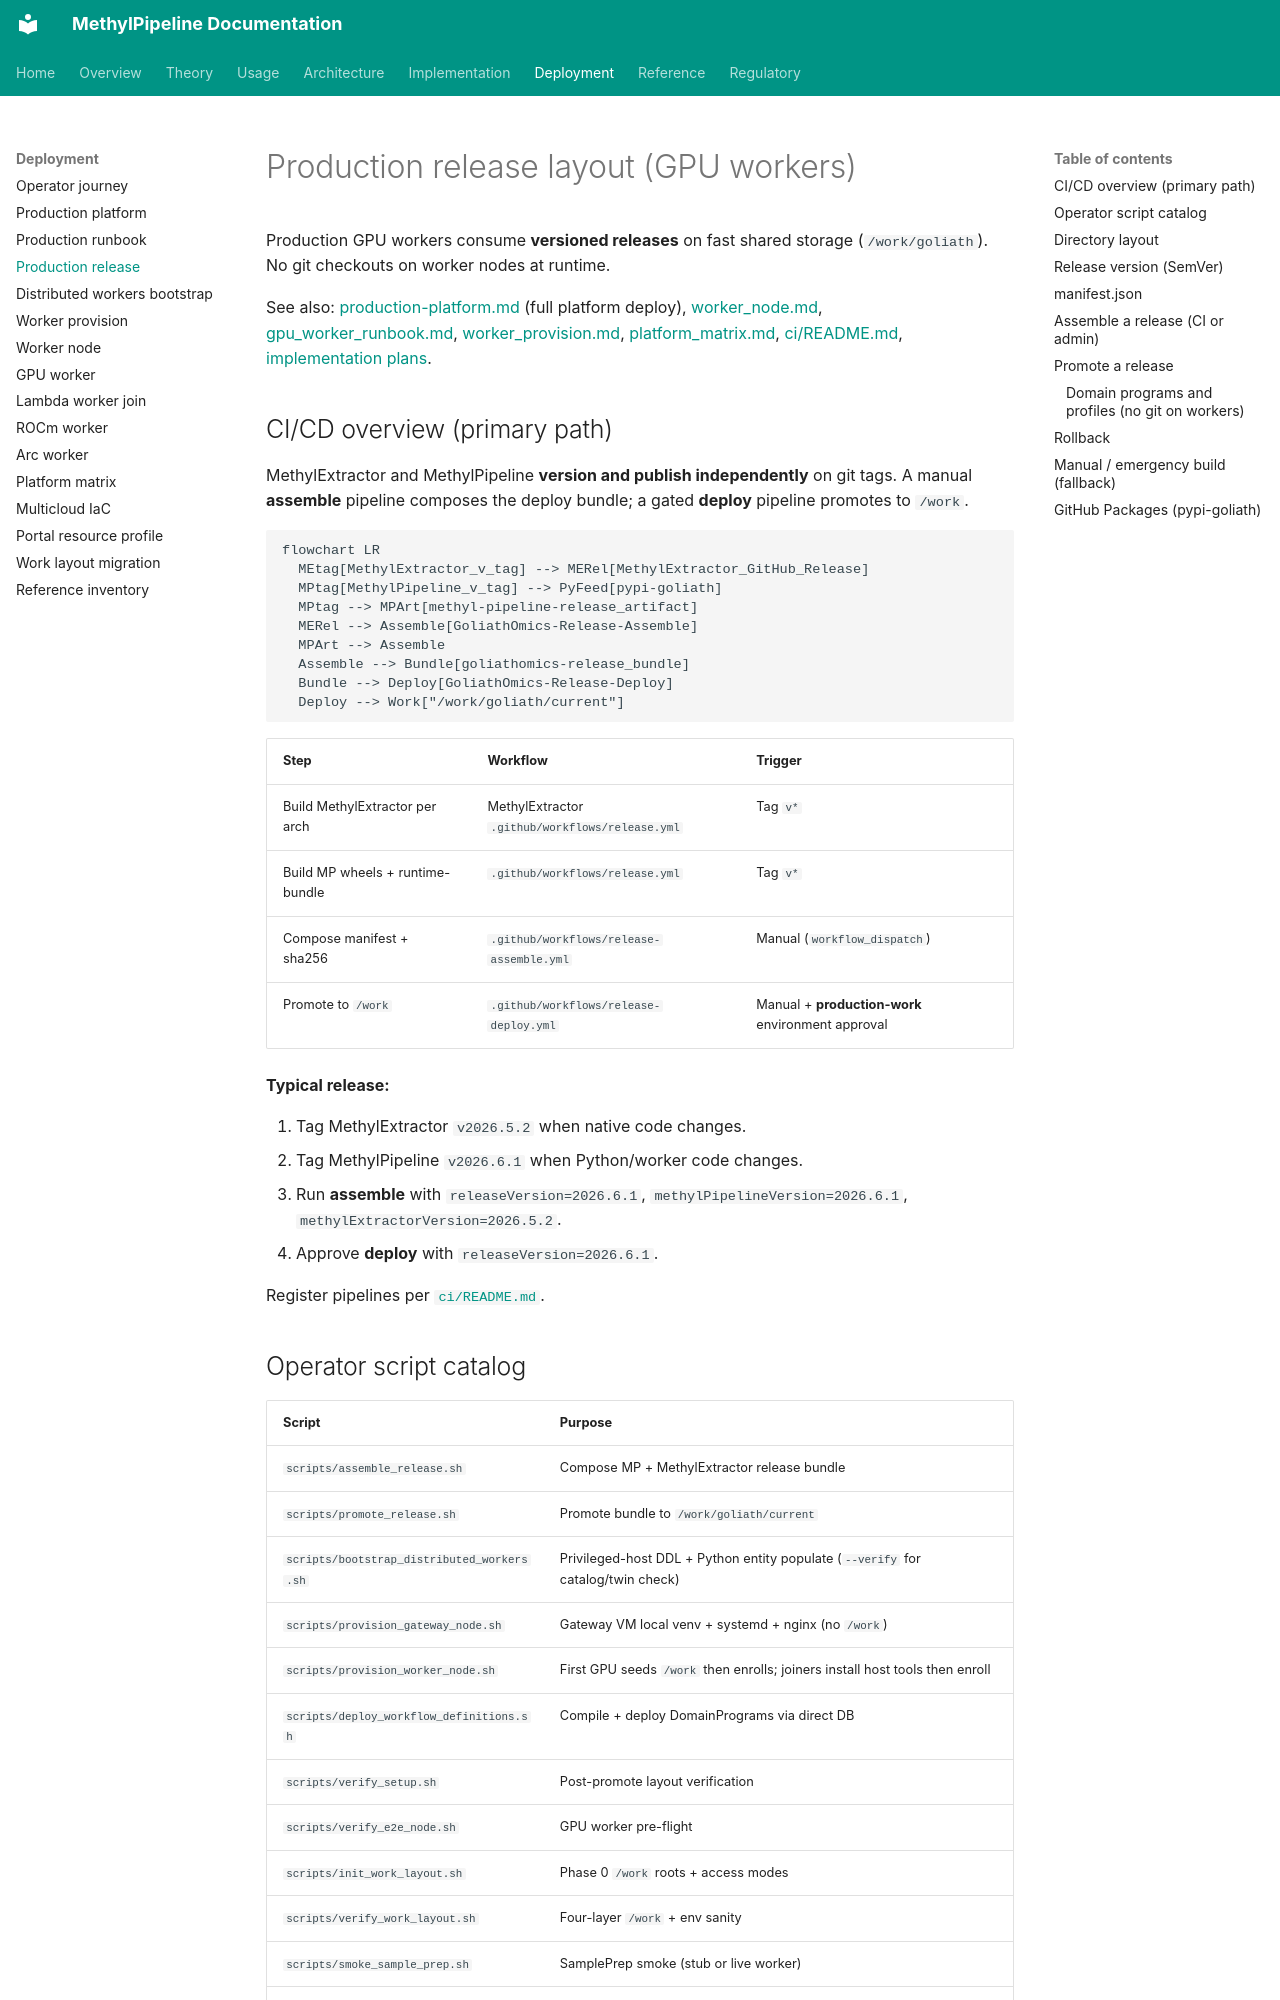

repository: Goliath-Research/GoliathWorkflow · page: deployment/production_release/index.html · generator: mkdocs

# Production release layout (GPU workers)

Production GPU workers consume **versioned releases** on fast shared storage (`/work/goliath`). No git checkouts on worker nodes at runtime.

See also: [production-platform.md](production-platform.md) (full platform deploy), [worker_node.md](worker_node.md), [gpu_worker_runbook.md](gpu_worker_runbook.md), [worker_provision.md](worker_provision.md), [platform_matrix.md](platform_matrix.md), [ci/README.md](../../ci/README.md), [implementation plans](../plans/README.md).

## CI/CD overview (primary path)

MethylExtractor and MethylPipeline **version and publish independently** on git tags. A manual **assemble** pipeline composes the deploy bundle; a gated **deploy** pipeline promotes to `/work`.

```mermaid
flowchart LR
  MEtag[MethylExtractor_v_tag] --> MERel[MethylExtractor_GitHub_Release]
  MPtag[MethylPipeline_v_tag] --> PyFeed[pypi-goliath]
  MPtag --> MPArt[methyl-pipeline-release_artifact]
  MERel --> Assemble[GoliathOmics-Release-Assemble]
  MPArt --> Assemble
  Assemble --> Bundle[goliathomics-release_bundle]
  Bundle --> Deploy[GoliathOmics-Release-Deploy]
  Deploy --> Work["/work/goliath/current"]
```

| Step | Workflow | Trigger |
|------|----------|---------|
| Build MethylExtractor per arch | MethylExtractor `.github/workflows/release.yml` | Tag `v*` |
| Build MP wheels + runtime-bundle | `.github/workflows/release.yml` | Tag `v*` |
| Compose manifest + sha256 | `.github/workflows/release-assemble.yml` | Manual (`workflow_dispatch`) |
| Promote to `/work` | `.github/workflows/release-deploy.yml` | Manual + **production-work** environment approval |

**Typical release:**

1. Tag MethylExtractor `v2026.5.2` when native code changes.
2. Tag MethylPipeline `v2026.6.1` when Python/worker code changes.
3. Run **assemble** with `releaseVersion=2026.6.1`, `methylPipelineVersion=2026.6.1`, `methylExtractorVersion=2026.5.2`.
4. Approve **deploy** with `releaseVersion=2026.6.1`.

Register pipelines per [`ci/README.md`](../../ci/README.md).
